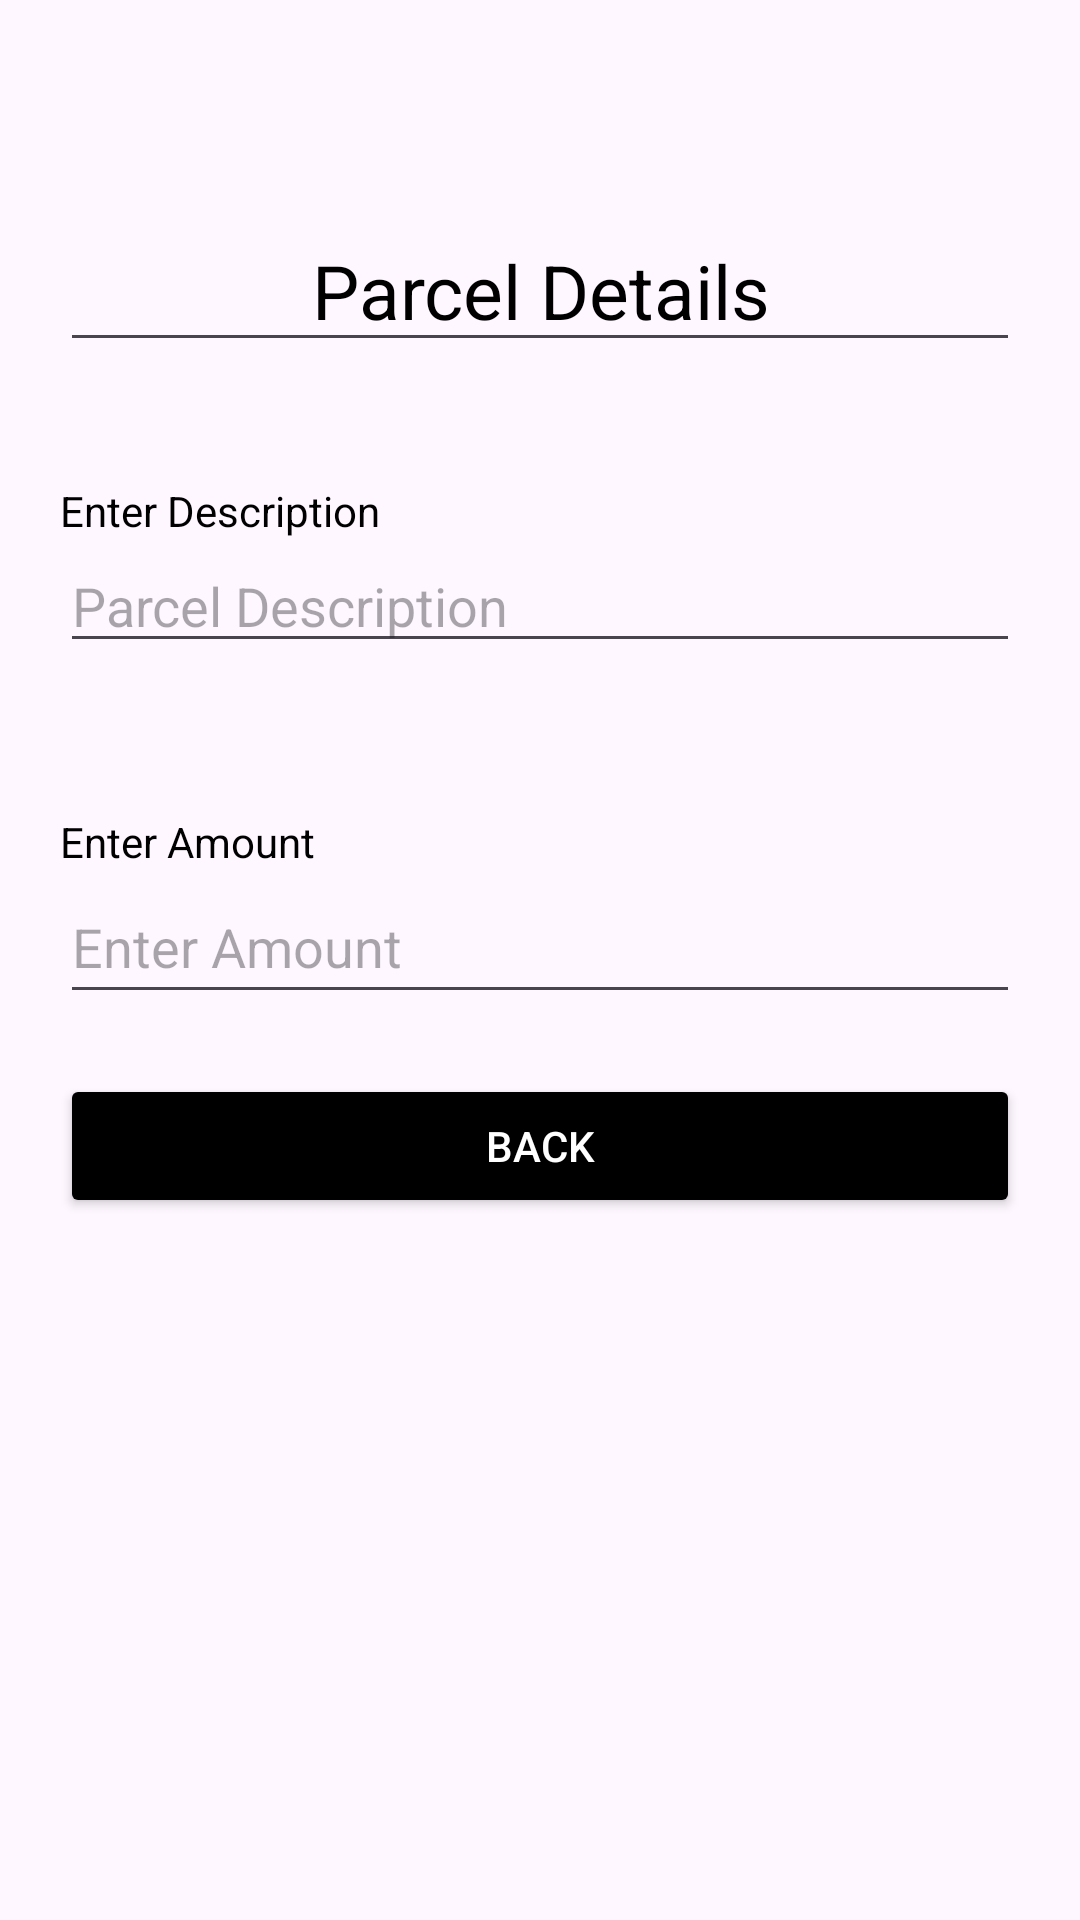

The Android layout XML behind this screen, and the referenced resources:
<!-- AndroidManifest.xml: application theme Theme.RiderApp -->
<!-- res/layout/activity_parcel.xml -->
<?xml version="1.0" encoding="utf-8"?>
<LinearLayout xmlns:android="http://schemas.android.com/apk/res/android"
    xmlns:app="http://schemas.android.com/apk/res-auto"
    xmlns:tools="http://schemas.android.com/tools"
    android:layout_width="match_parent"
    android:layout_height="match_parent"
    android:padding="20dp"
    android:orientation="vertical"
    tools:context=".HomePage">

    <EditText
        android:layout_width="match_parent"
        android:layout_height="wrap_content"
        android:text="Parcel Details"
        android:layout_marginTop="50dp"
        android:gravity="center"
        android:textSize="25dp"
        android:textColor="@color/black"
        ></EditText>

    <TextView
        android:layout_width="match_parent"
        android:layout_height="wrap_content"
        android:textColor="@color/black"
        android:layout_marginTop="40dp"
        android:text="Enter Description"/>

    <EditText
        android:id="@+id/edt_des"
        android:layout_width="match_parent"
        android:layout_height="wrap_content"
        android:hint="Parcel Description"
        android:textColor="@color/black"
        tools:ignore="TouchTargetSizeCheck" />

    <TextView
        android:layout_width="match_parent"
        android:layout_height="wrap_content"
        android:layout_marginTop="50dp"
        android:textColor="@color/black"
        android:text="Enter Amount"/>

    <EditText
        android:id="@+id/edt_Amount"
        android:layout_width="match_parent"
        android:layout_height="wrap_content"
        android:hint="Enter Amount"
        android:minHeight="48dp"
        android:textColor="@color/black" />

    <Button
        android:layout_width="match_parent"
        android:layout_height="wrap_content"
        android:backgroundTint="@color/black"
        android:textColor="@color/white"
        android:text="Back"
        android:layout_marginTop="20dp"
        android:id="@+id/btn_back"/>

</LinearLayout>
<!-- resources referenced by this layout -->
<resources>
  <style name="Theme.RiderApp" parent="Base.Theme.RiderApp" />
  <style name="Base.Theme.RiderApp" parent="Theme.Material3.DayNight.NoActionBar">
          
          
      </style>
  <!-- not gathered from this repository: default colours our renderer supplied (Android Studio template values) -->
  <color name="black">#FF000000</color>
  <color name="white">#FFFFFFFF</color>
</resources>
